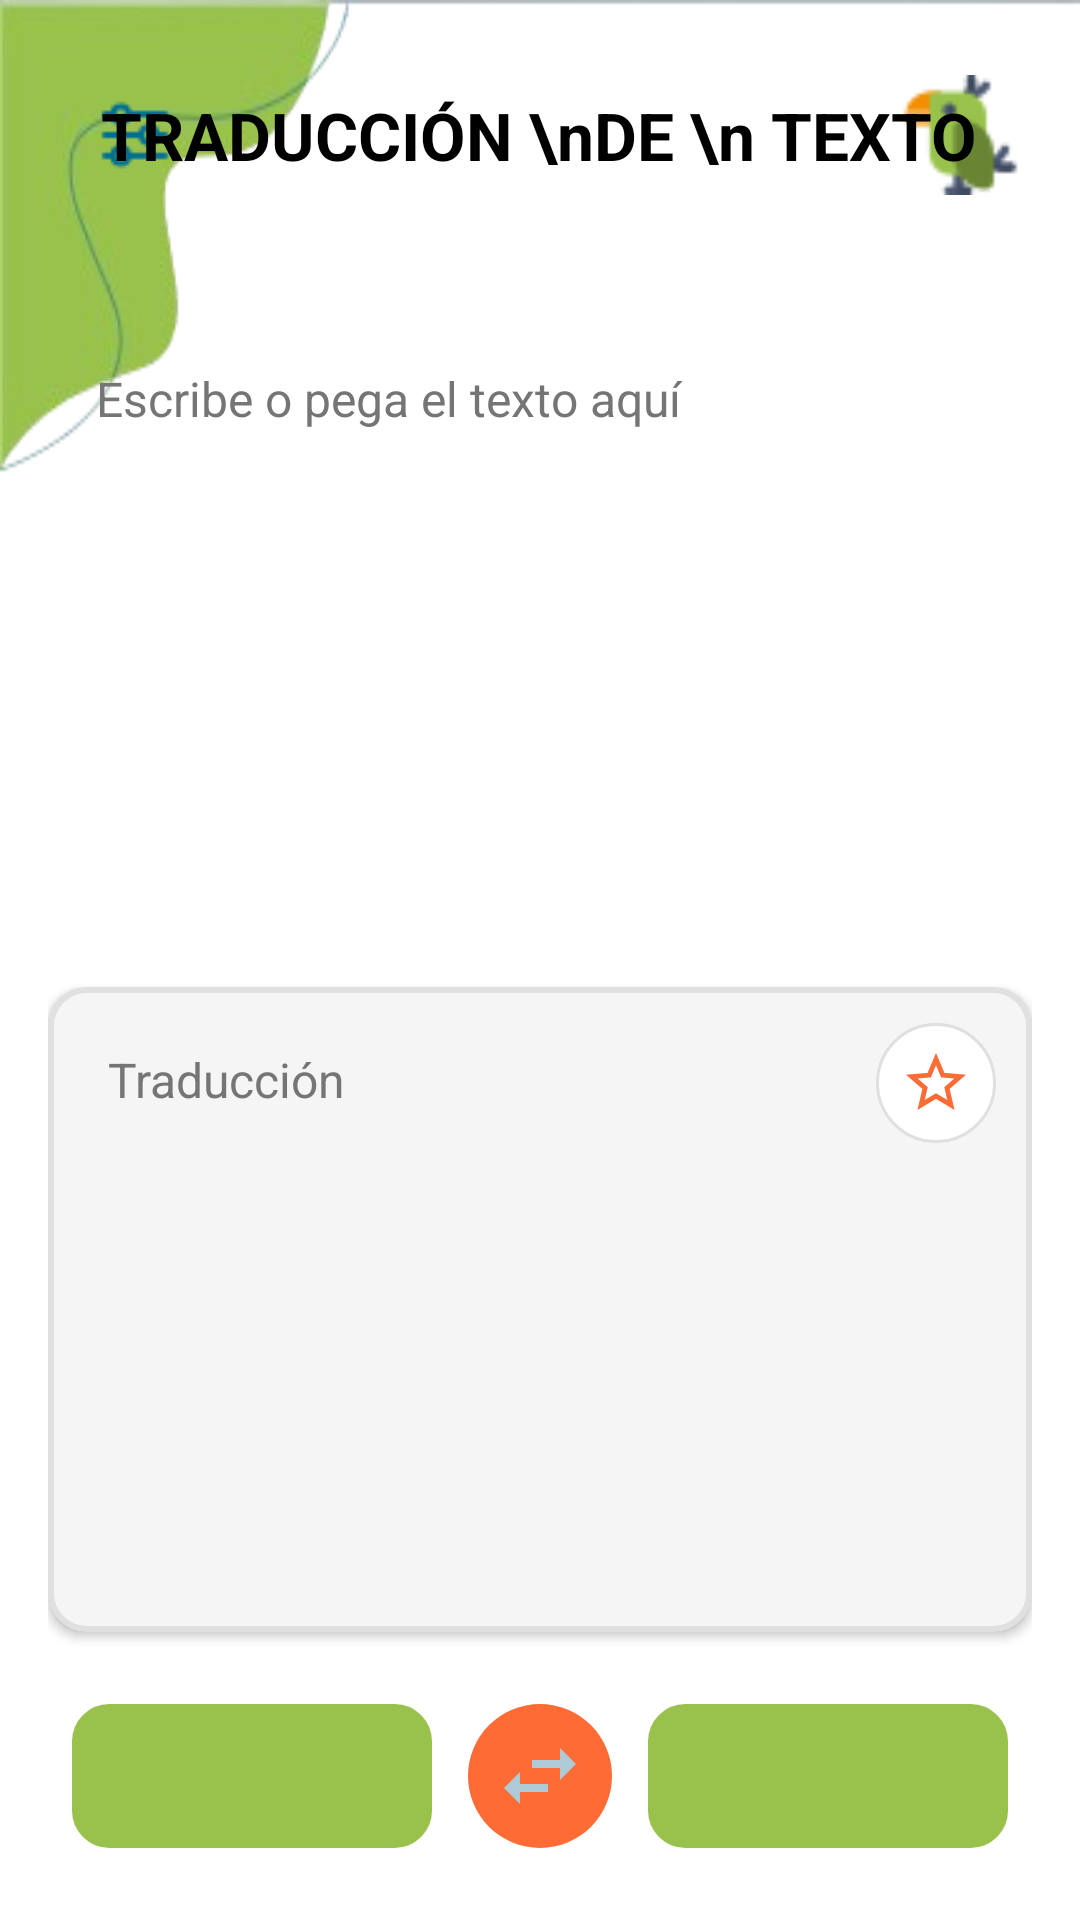

Produce the Android XML layout that renders to this screen, including the resource entries it uses.
<!-- AndroidManifest.xml: application theme Theme.TraduccionCotorra -->
<!-- res/layout/fragment_traduccion_texto.xml -->
<?xml version="1.0" encoding="utf-8"?>
<RelativeLayout xmlns:android="http://schemas.android.com/apk/res/android"
    xmlns:tools="http://schemas.android.com/tools"
    xmlns:app="http://schemas.android.com/apk/res-auto"
    android:layout_width="match_parent"
    android:layout_height="match_parent"
    tools:context=".TraduccionTexto"
    android:id="@+id/translation_frag"
    android:background="@drawable/app_bg_removed">

    
    <RelativeLayout
        android:id="@+id/top_bar"
        android:layout_width="match_parent"
        android:layout_height="wrap_content"
        android:background="@android:color/transparent"
        android:padding="20dp">

        <ImageView
            android:id="@+id/menu_icon"
            android:layout_width="40dp"
            android:layout_height="40dp"
            android:layout_alignParentRight="true"
            android:layout_centerVertical="true"
            android:src="@drawable/parrot2"
            android:contentDescription="Logo" />

        <ImageButton
            android:id="@+id/menu_button_config"
            android:layout_width="50dp"
            android:layout_height="50dp"
            android:layout_alignParentLeft="true"
            android:layout_centerVertical="true"
            android:src="@drawable/settings2"
            android:background="@android:color/transparent"
            android:contentDescription="Menú" />

        <TextView
            android:layout_width="wrap_content"
            android:layout_height="wrap_content"
            android:layout_centerInParent="true"
            android:gravity="center"
            android:text="TRADUCCIÓN \nDE \n TEXTO"
            android:textColor="@android:color/black"
            android:textSize="22sp"
            android:textStyle="bold"/>
    </RelativeLayout>

    <LinearLayout
        android:layout_width="match_parent"
        android:layout_height="match_parent"
        android:layout_below="@id/top_bar"
        android:layout_above="@id/bottom_navigation"
        android:orientation="vertical"
        android:padding="16dp">

        
        <FrameLayout
            android:layout_width="match_parent"
            android:layout_height="0dp"
            android:layout_weight="2"
            android:background="@drawable/text_input_background"
            android:elevation="2dp">

            <EditText
                android:id="@+id/txt_TextoIngresado"
                android:layout_width="match_parent"
                android:layout_height="match_parent"
                android:background="@android:color/transparent"
                android:gravity="top|start"
                android:hint="Escribe o pega el texto aquí"
                android:textColorHint="#757575"
                android:inputType="textMultiLine"
                android:padding="16dp"
                android:textSize="16sp"
                android:textColor="@android:color/black"
                android:scrollbars="vertical" />
        </FrameLayout>

        
        <Space
            android:layout_width="match_parent"
            android:layout_height="8dp" />

        
        <FrameLayout
            android:layout_width="match_parent"
            android:layout_height="0dp"
            android:layout_weight="2"
            android:background="@drawable/text_output_background"
            android:elevation="2dp">

            <TextView
                android:id="@+id/txtv_TextoTraducido"
                android:layout_width="match_parent"
                android:layout_height="match_parent"
                android:background="@android:color/transparent"
                android:gravity="top|start"
                android:hint="Traducción"
                android:textColorHint="#757575"
                android:padding="16dp"
                android:textSize="16sp"
                android:textColor="@android:color/black"
                android:scrollbars="vertical" />

            
            <ImageButton
                android:id="@+id/btn_favorite"
                android:layout_width="40dp"
                android:layout_height="40dp"
                android:layout_gravity="top|end"
                android:layout_margin="8dp"
                android:background="@drawable/rounded_button_bg"
                android:src="@drawable/ic_star_outline"
                android:padding="8dp"
                android:scaleType="fitCenter"
                android:contentDescription="Añadir a favoritos" />
        </FrameLayout>

        
        <Space
            android:layout_width="match_parent"
            android:layout_height="16dp" />

        
        <LinearLayout
            android:layout_width="match_parent"
            android:layout_height="wrap_content"
            android:orientation="horizontal"
            android:gravity="center_vertical"
            android:padding="8dp">

            
            <androidx.appcompat.widget.AppCompatSpinner
                android:id="@+id/spinner_source_language"
                android:layout_width="0dp"
                android:layout_height="48dp"
                android:layout_weight="1"
                android:background="@drawable/rounded_spinner_bg"
                android:paddingStart="12dp"
                android:paddingEnd="12dp"
                android:contentDescription="Idioma de origen" />

            
            <ImageButton
                android:id="@+id/btn_swap_languages"
                android:layout_width="48dp"
                android:layout_height="48dp"
                android:layout_marginStart="12dp"
                android:layout_marginEnd="12dp"
                android:background="@drawable/swap_button_bg"
                android:src="@drawable/ic_swap"
                android:padding="8dp"
                android:scaleType="fitCenter"
                android:contentDescription="Intercambiar idiomas" />

            
            <androidx.appcompat.widget.AppCompatSpinner
                android:id="@+id/spinner_result_language"
                android:layout_width="0dp"
                android:layout_height="48dp"
                android:layout_weight="1"
                android:background="@drawable/rounded_spinner_bg"
                android:paddingStart="12dp"
                android:paddingEnd="12dp"
                android:contentDescription="Idioma de destino" />
        </LinearLayout>
    </LinearLayout>

    
    <View
        android:id="@+id/bottom_navigation"
        android:layout_width="match_parent"
        android:layout_height="60dp"
        android:layout_alignParentBottom="true"
        android:visibility="gone" />

</RelativeLayout>
<!-- resources referenced by this layout -->
<resources>
  <!-- drawable app_bg_removed: png bitmap (drawable, 12115 bytes) -->
  <!-- drawable ic_star_outline (drawable) -->
  <vector xmlns:android="http://schemas.android.com/apk/res/android"
      android:width="24dp"
      android:height="24dp"
      android:viewportWidth="24"
      android:viewportHeight="24">
      <path
          android:fillColor="#FF6B35"
          android:pathData="M22,9.24l-7.19,-0.62L12,2 9.19,8.63 2,9.24l5.46,4.73L5.82,21 12,17.27 18.18,21l-1.63,-7.03L22,9.24zM12,15.4l-3.76,2.27 1,-4.28 -3.32,-2.88 4.38,-0.38L12,6.1l1.71,4.04 4.38,0.38 -3.32,2.88 1,4.28L12,15.4z"/>
  </vector>
  <!-- drawable ic_swap (drawable) -->
  <vector xmlns:android="http://schemas.android.com/apk/res/android" android:height="24dp" android:tint="#ADCAD6" android:viewportHeight="24" android:viewportWidth="24" android:width="24dp">
        
      <path android:fillColor="@android:color/white" android:pathData="M6.99,11L3,15l3.99,4v-3H14v-2H6.99v-3zM21,9l-3.99,-4v3H10v2h7.01v3L21,9z"/>
      
  </vector>
  <!-- drawable parrot2: png bitmap (drawable, 1177 bytes) -->
  <!-- drawable rounded_button_bg (drawable) -->
  <?xml version="1.0" encoding="utf-8"?>
  <ripple xmlns:android="http://schemas.android.com/apk/res/android"
      android:color="#40000000">
      <item>
          <shape android:shape="oval">
              <solid android:color="#FFFFFF" />
              <stroke
                  android:width="1dp"
                  android:color="#E0E0E0" />
          </shape>
      </item>
  </ripple>
  <!-- drawable rounded_spinner_bg (drawable) -->
  <?xml version="1.0" encoding="utf-8"?>
  <shape xmlns:android="http://schemas.android.com/apk/res/android">
      <solid android:color="@color/green_menu" /> 
      <corners android:radius="12dp" /> 
      <stroke android:width="1dp" android:color="@color/green_menu" />
      <padding
          android:left="8dp"
          android:top="8dp"
          android:right="8dp"
          android:bottom="8dp" />
  </shape>
  <!-- drawable settings2: png bitmap (drawable, 754 bytes) -->
  <!-- drawable swap_button_bg (drawable) -->
  <?xml version="1.0" encoding="utf-8"?>
  <ripple xmlns:android="http://schemas.android.com/apk/res/android"
      android:color="#40FF6B35">
      <item>
          <shape android:shape="oval">
              <solid android:color="#FF6B35" />
          </shape>
      </item>
  </ripple>
  <!-- drawable text_output_background (drawable) -->
  <?xml version="1.0" encoding="utf-8"?>
  <shape xmlns:android="http://schemas.android.com/apk/res/android">
      <solid android:color="#F5F5F5" />
      <corners android:radius="12dp" />
      <stroke
          android:width="2dp"
          android:color="#E0E0E0" />
      <padding
          android:left="4dp"
          android:top="4dp"
          android:right="4dp"
          android:bottom="4dp" />
  </shape>
  <style name="Theme.TraduccionCotorra" parent="Base.Theme.TraduccionCotorra" />
  <color name="green_menu">#99c24d</color>
  <style name="Base.Theme.TraduccionCotorra" parent="Theme.Material3.DayNight.NoActionBar">
          
          
      </style>
</resources>
